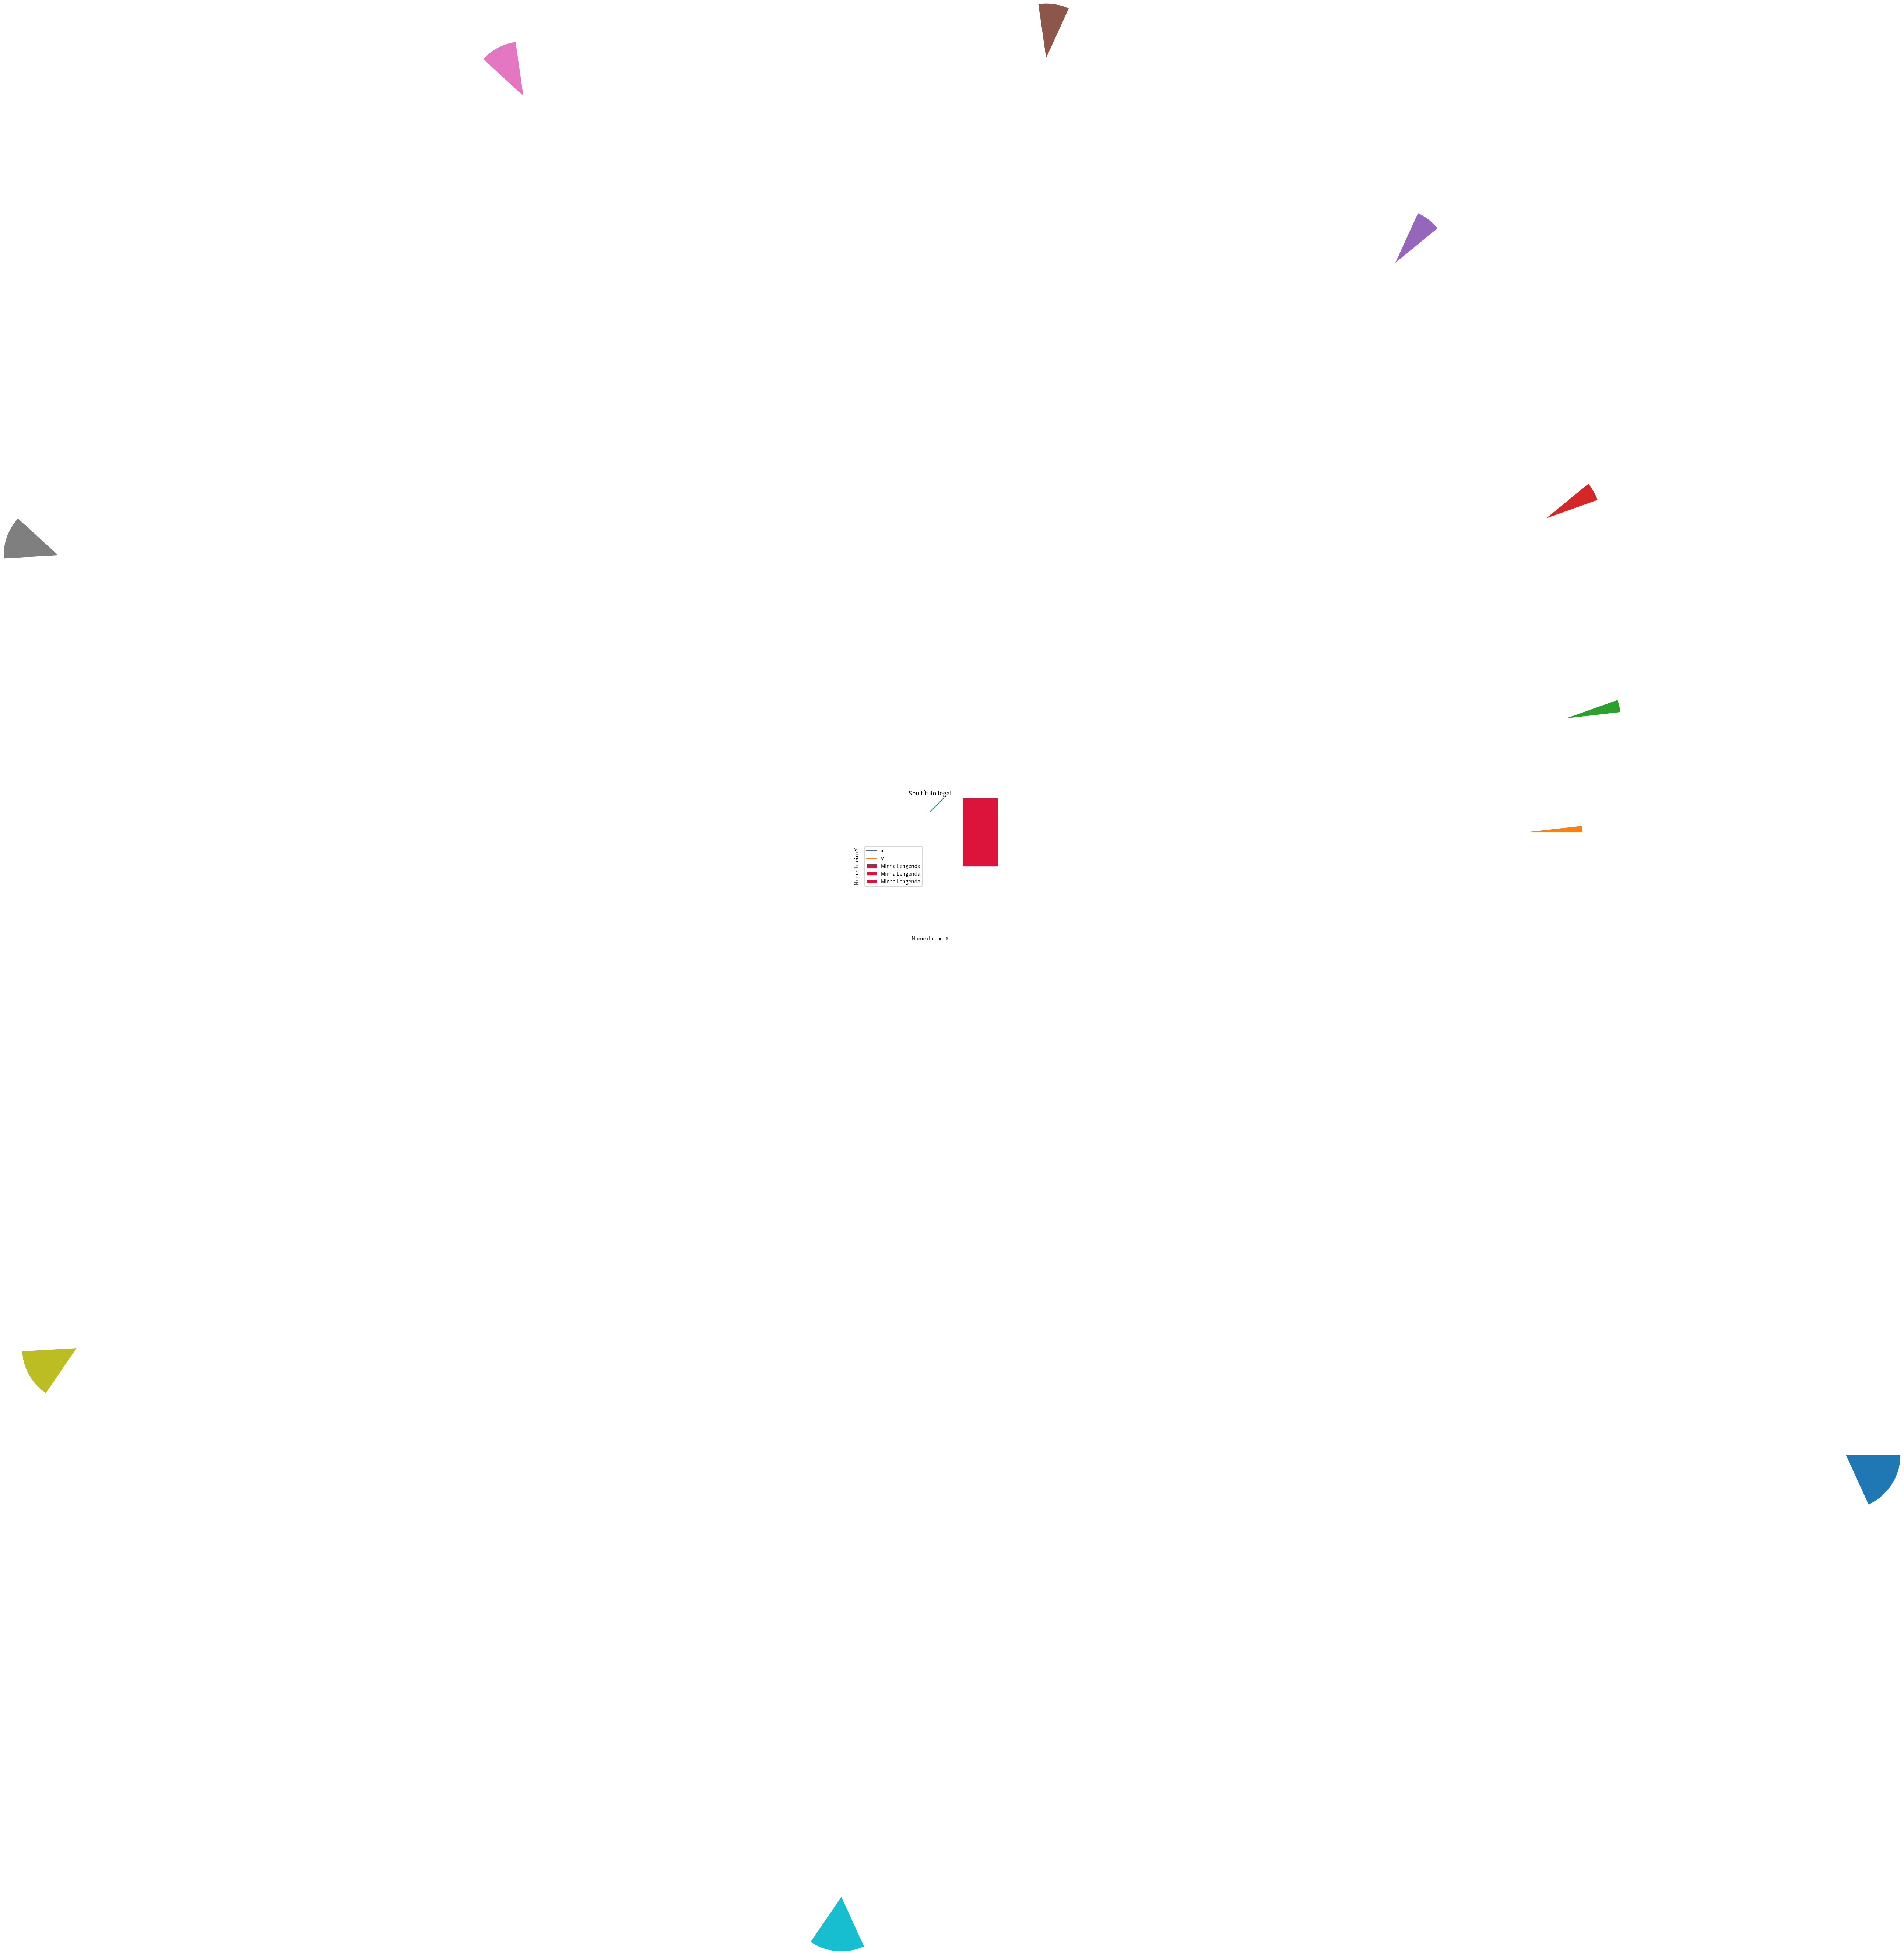
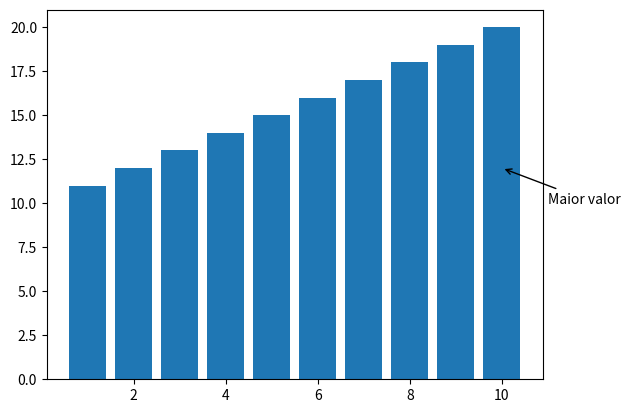

Reproduce these figures in Python, in order.
import matplotlib.pyplot as plt
import pandas as pd

# criando e imprimindo um dataframe

data = {
    'x': [1, 2, 3, 4, 5, 6, 7, 8, 9, 10],
    'y': [11, 12, 13, 14, 15, 16, 17, 18, 19, 20]
}

df = pd.DataFrame(data, columns=['x', 'y'])
print(df)
# para plotar todas as colunas  ou variaveis numéricas do dataframe
df.plot()
plt.title('Seu título legal') #adicionando o título
plt.xlabel('Nome do eixo X')
plt.ylabel('Nome do eixo Y')
plt.show()

# selecionando um tipo de gráfico
# gráfico de barras

# Perceba que pra cada tipo de gráfico você pdoe personalizar
plt.bar(df['x'], df['y'])
plt.title('Seu título legal')
plt.xlabel('Nome do eixo X')
plt.ylabel('Nome do eixo Y')
plt.show()

# nem todos os gráficos cabem para todos os tipos de dados
plt.pie(df['x'], df['y'])
plt.title('Seu título legal')
plt.xlabel('Nome do eixo X')
plt.ylabel('Nome do eixo Y')
plt.show()

plt.scatter(df['x'], df['y'])
plt.title('Seu título legal')
plt.xlabel('Nome do eixo X')
plt.ylabel('Nome do eixo Y')
plt.show()

# Criando uma legenda e definindo a cor das barras com valor hexadecimal
plt.bar(df['x'], df['y'], color='crimson', label='Minha Lengenda')
plt.legend()
plt.show()

# Mudando a localização de uma legenda
plt.bar(df['x'], df['y'], color='crimson', label='Minha Lengenda')
plt.legend(loc='best')
plt.show()

# Mudando a localização de uma legenda
plt.bar(df['x'], df['y'], color='crimson', label='Minha Lengenda')
plt.legend(loc=6)
plt.show()

# Colocando dois gráficos em um só
plt.plot(df['x'], df['y'], color='green')
plt.scatter(df['x'], df['y'], color='red')
plt.show()

# Mudando linhas e marcadores

plt.plot(df['x'], df['y'], 'b--')
plt.scatter(df['x'], df['y'], marker="o", color='red')
plt.show()

# Criando uma anotação no gráfico

fig, ax = plt.subplots()
ax.bar(df['x'], df['y'])
ax.annotate("Maior valor",
            xy=(10, 12),
            xycoords='data',
            xytext=(11,10),
            textcoords='data',
            arrowprops= dict(arrowstyle="->", connectionstyle="arc3"))

plt.show()